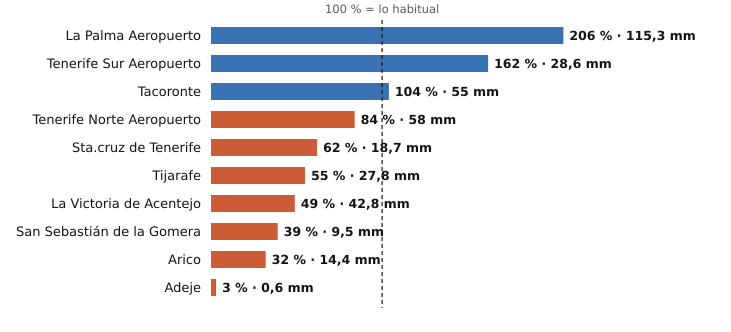

The table this chart was drawn from, first rows:
estacion, provincia, indicativo, mm_otono, referencia_mm, pct, periodo_referencia, hasta, hora
La Palma Aeropuerto, Santa Cruz de Tenerife, C139E, 115.3, 56.0, 206, 1991-2020, 2026-11-01, 9
Tenerife Sur Aeropuerto, Santa Cruz de Tenerife, C429I, 28.6, 17.6, 162, 1991-2020, 2026-11-01, 9
Tacoronte, Santa Cruz de Tenerife, C458A, 55.0, 53.0, 104, 1991-2025, 2026-11-01, 8
Tenerife Norte Aeropuerto, Santa Cruz de Tenerife, C447A, 58.0, 68.7, 84, 1991-2020, 2026-11-01, 9
Sta.cruz de Tenerife, Santa Cruz de Tenerife, C449C, 18.7, 30.0, 62, 1991-2020, 2026-11-01, 9
Tijarafe, Santa Cruz de Tenerife, C117Z, 27.8, 50.5, 55, 2009-2025, 2026-11-01, 9
La Victoria de Acentejo, Santa Cruz de Tenerife, C457I, 42.8, 88.1, 49, 2009-2025, 2026-11-01, 9
San Sebastián de la Gomera, Santa Cruz de Tenerife, C329Z, 9.5, 24.1, 39, 1991-2020, 2026-11-01, 9
Arico, Santa Cruz de Tenerife, C428T, 14.4, 44.8, 32, 2009-2025, 2026-11-01, 7
Adeje, Santa Cruz de Tenerife, C419X, 0.6, 21.8, 3, 1991-2020, 2026-11-01, 5
